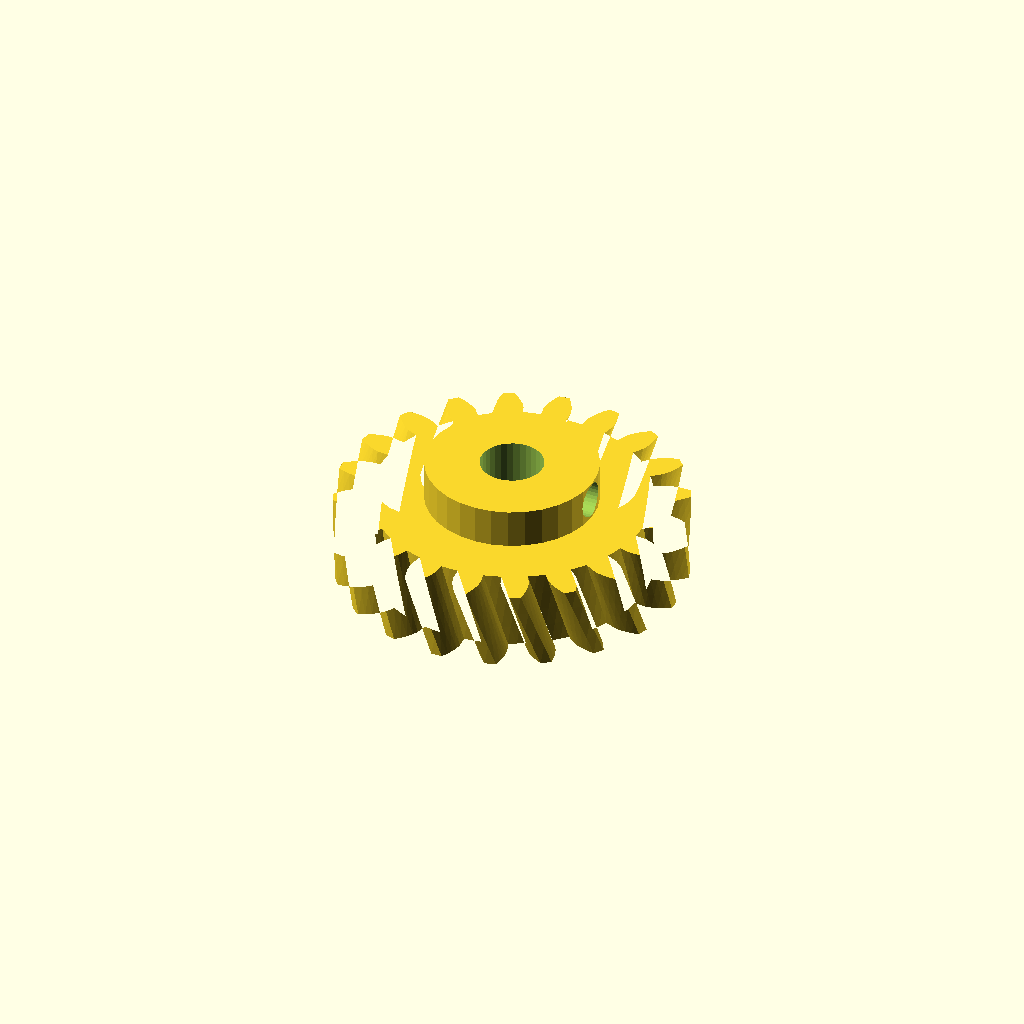
Cell 1: rendered with the file's own defaults.
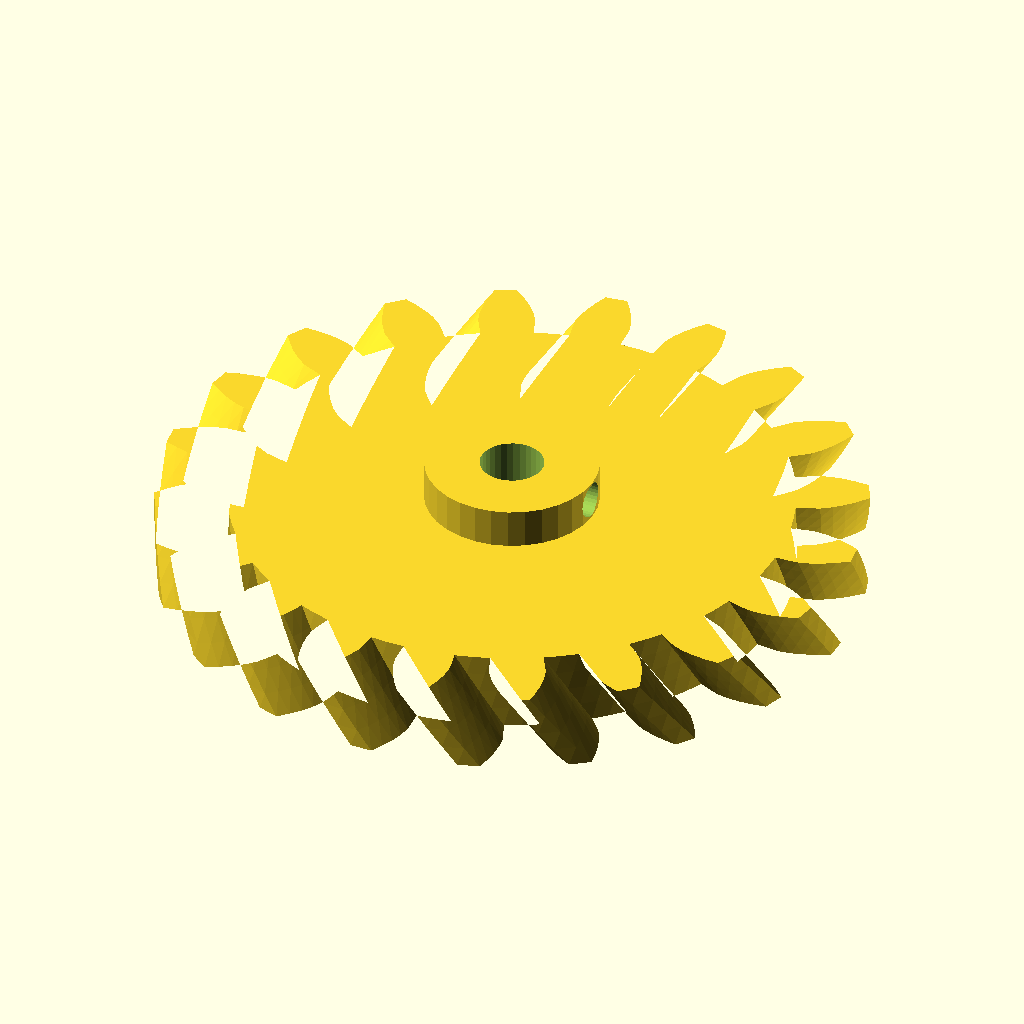
Cell 2 — modul set to 4, the other parameters unchanged.
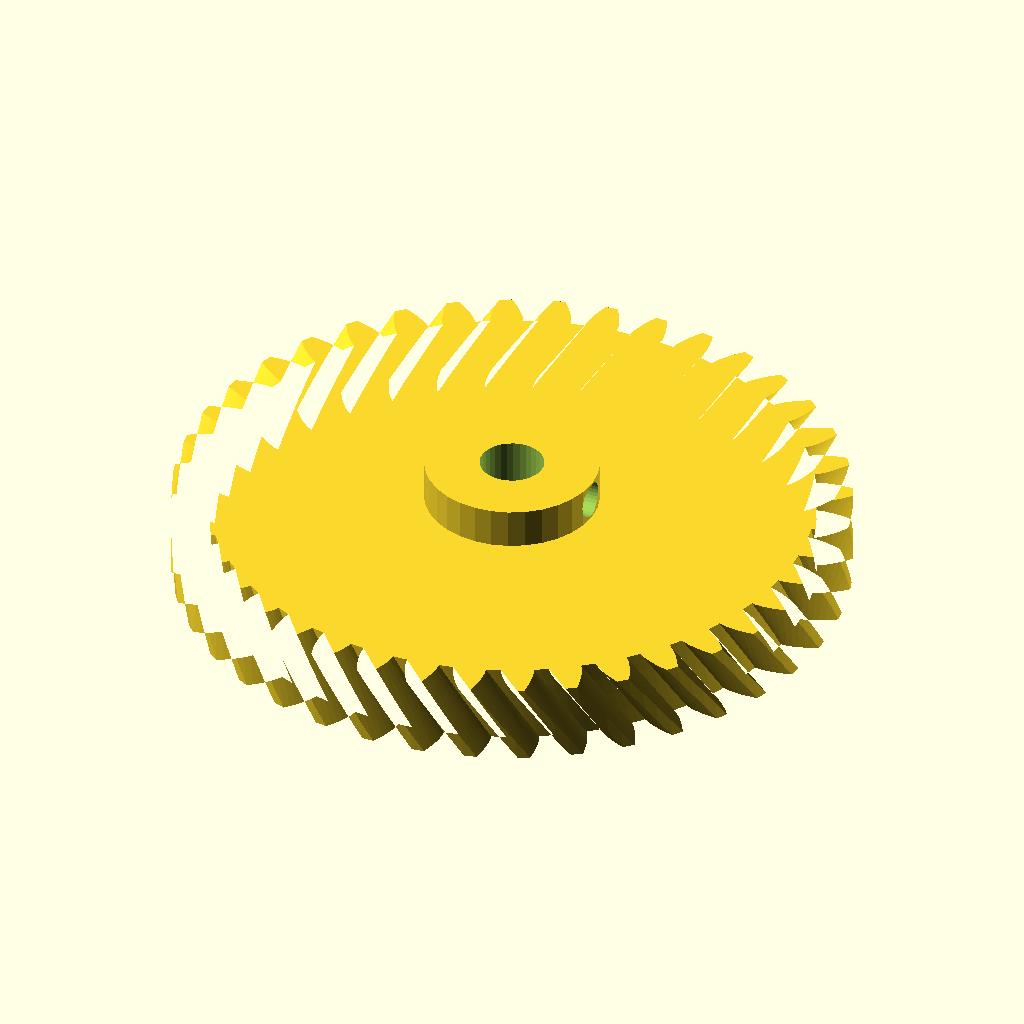
Cell 3: the same model with n_teeth = 40.
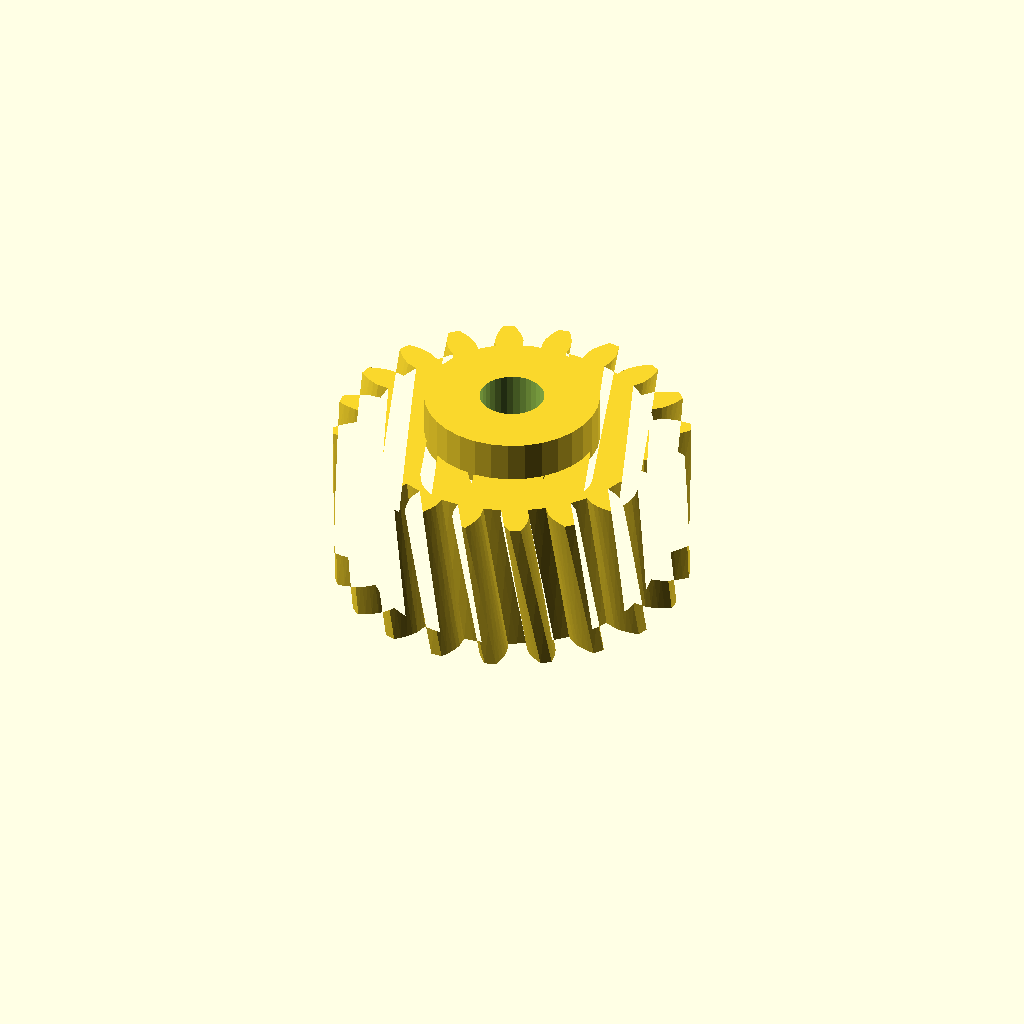
Cell 4: width = 20 (everything else at default).
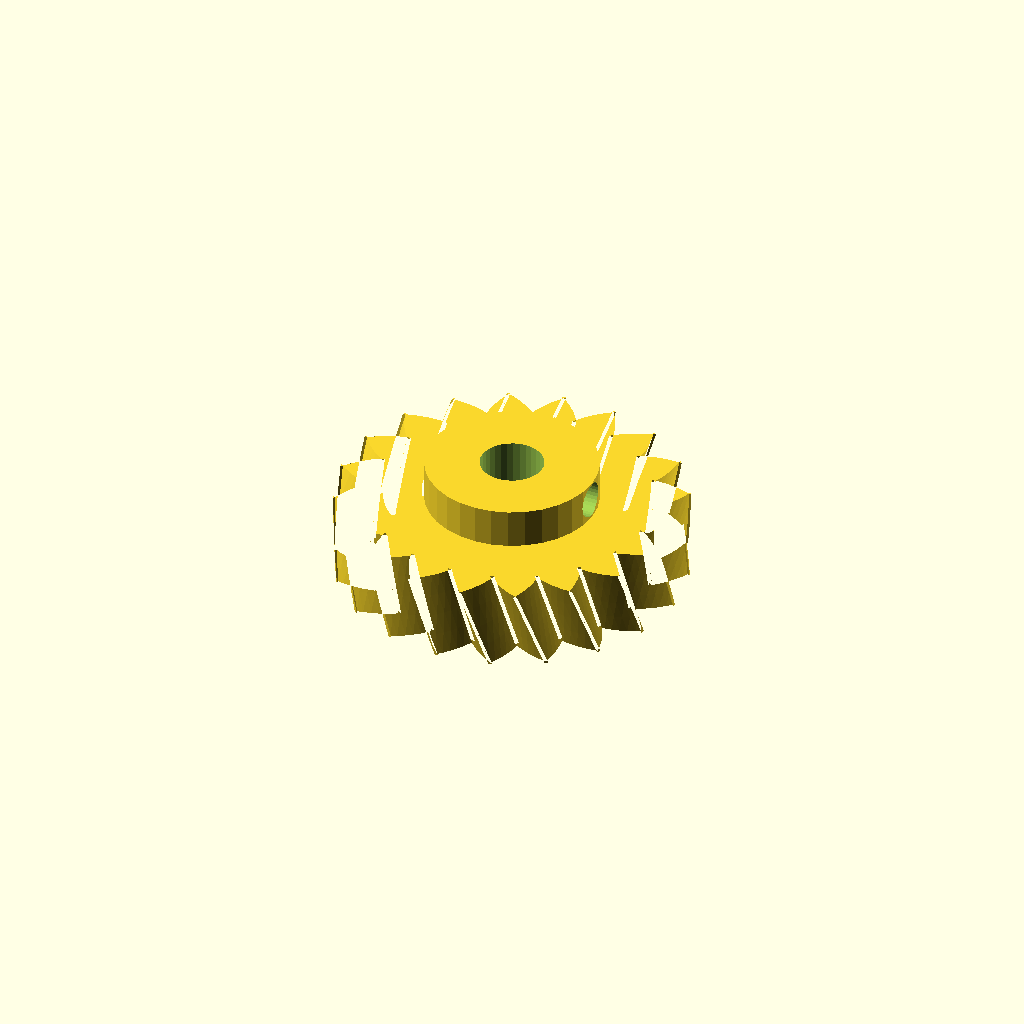
Cell 5: pa = 40 (everything else at default).
One fixed orthographic camera (rotation 55°, 0°, 25°; colour scheme Cornfield) for every cell.
The OpenSCAD source (optional_data/data/gen2/helicalgears/part_0043.scad):
$fn = 32;

// ----------------------------------------------------------------------
// Helical gear: m=2 z=20, helix 20 deg, 44 mm x 15 mm
// ----------------------------------------------------------------------

// --- parameters (mm) ---
modul = 2;                // normal module
n_teeth = 20;             // number of teeth
width = 10;               // face width
pa = 20;                  // pressure angle, deg
helix = 20;               // helix angle, deg
twist = 10;               // total twist over the face, deg
slices = 4;               // twist divisions
shaft_d = 8;              // shaft bore
boss_d = 21.7;            // hub diameter
boss_h = 5;               // hub above the face
set_d = 4.5;              // set screw tap hole
set_z = 12.5;             // set screw height

/* --- involute profile --- */
pitch_r = modul * n_teeth / 2;
base_r = pitch_r * cos(pa);
tip_r = pitch_r + modul;
root_r = pitch_r - 1.25 * modul;
flank_steps = 6;

function inv_deg(a) = (tan(a) - a * PI / 180) * 180 / PI;
function flank_r(i) = root_r + (tip_r - root_r) * i / flank_steps;
function half_angle(r) = 90 / n_teeth + inv_deg(pa) - inv_deg(acos(min(1, base_r / r)));
function tooth_pt(k, i, side) =
    let (r = flank_r(i), a = k * 360 / n_teeth + side * half_angle(r))
    [r * cos(a), r * sin(a)];

module tooth_profile() {
  polygon(points = [
    for (k = [0 : n_teeth - 1])
      each [
        for (i = [0 : flank_steps]) tooth_pt(k, i, -1),
        for (i = [flank_steps : -1 : 0]) tooth_pt(k, i, 1),
        let (ta = (k + 0.5) * 360 / n_teeth)
          [root_r * cos(ta), root_r * sin(ta)]
      ]
  ]);
}

module gear_disc() {
  linear_extrude(height = width, twist = twist, slices = slices) tooth_profile();
}

module hub_boss() {
  translate([0, 0, width - 1]) cylinder(h = boss_h + 1, d = boss_d);
}

difference() {
  union() {
    gear_disc();
    hub_boss();
  }
  translate([0, 0, -1]) cylinder(h = width + boss_h + 3, d = shaft_d);
  /* set screw, drilled radially */
  translate([-1, 0, set_z]) rotate([0, 90, 0]) cylinder(h = boss_d / 2 + 3, d = set_d);
}
Parameter table extracted from the source (name, type, default, range or options):
modul: number, default 2
n_teeth: number, default 20
width: number, default 10
pa: number, default 20
helix: number, default 20
twist: number, default 10
slices: number, default 4
shaft_d: number, default 8
boss_d: number, default 21.7
boss_h: number, default 5
set_d: number, default 4.5
set_z: number, default 12.5
flank_steps: number, default 6
